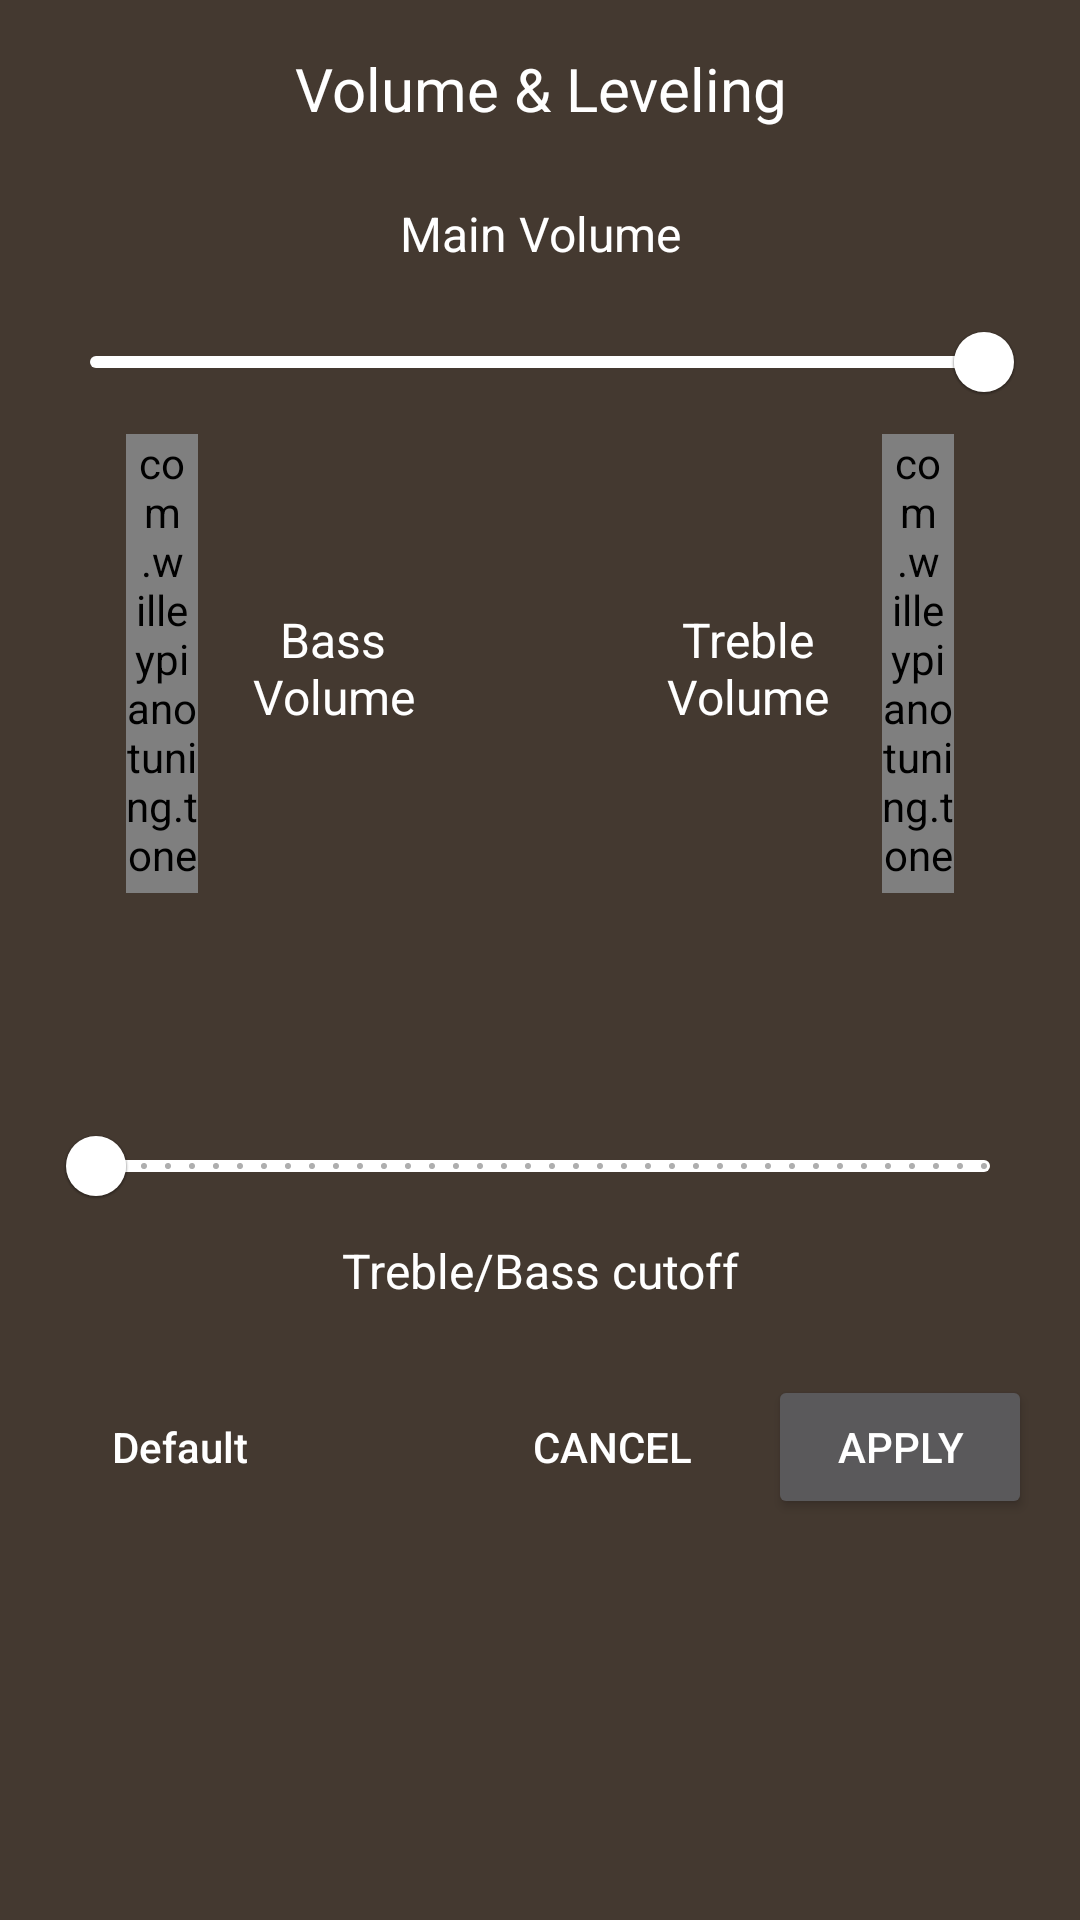

Reconstruct the res/layout file that produces this screen, plus the resources it refers to.
<!-- AndroidManifest.xml: application theme AppTheme -->
<!-- res/layout/dialog_tone_player_leveling.xml -->
<?xml version="1.0" encoding="utf-8"?>
<LinearLayout xmlns:android="http://schemas.android.com/apk/res/android"
    xmlns:app="http://schemas.android.com/apk/res-auto"
    xmlns:tools="http://schemas.android.com/tools"
    android:layout_width="match_parent"
    android:layout_height="wrap_content"
    android:background="@color/menu_background"
    android:orientation="vertical">

    <TextView
        android:id="@+id/dialogTitle"
        android:layout_width="match_parent"
        android:layout_height="wrap_content"
        android:gravity="center_horizontal"
        android:paddingLeft="16dp"
        android:paddingTop="16dp"
        android:paddingRight="16dp"
        android:paddingBottom="8dp"
        android:text="@string/dialog_tone_player_volume_and_leveling"
        android:textAlignment="gravity"
        android:textAppearance="?android:attr/textAppearanceMedium"
        android:textColor="@color/white"
        android:textDirection="locale"
        android:textSize="@dimen/files_title_text_size" />

    <TextView
        android:id="@+id/mainVolumeLabel"
        android:layout_width="match_parent"
        android:layout_height="wrap_content"
        android:gravity="center_horizontal"
        android:paddingLeft="16dp"
        android:paddingTop="16dp"
        android:paddingRight="16dp"
        android:paddingBottom="8dp"
        android:text="@string/tone_player_main_volume"
        android:textAlignment="gravity"
        android:textAppearance="?android:attr/textAppearanceMedium"
        android:textColor="@color/white"
        android:textDirection="locale"
        android:textSize="@dimen/list_item_text_size" />

    <com.google.android.material.slider.Slider
        android:id="@+id/mainVolumeSlider"
        android:layout_width="wrap_content"
        android:layout_height="wrap_content"
        android:layout_marginHorizontal="16dp"
        android:stepSize="5"
        android:theme="@style/AppTheme.Material.Slider.Dark"
        android:value="100"
        android:valueFrom="0"
        android:valueTo="100" />

    <LinearLayout
        android:layout_width="match_parent"
        android:layout_height="180dp"
        android:layout_marginHorizontal="32dp"
        android:orientation="horizontal">

        <LinearLayout
            android:layout_width="wrap_content"
            android:layout_height="match_parent"
            android:orientation="vertical">

            <com.willeypianotuning.toneanalyzer.ui.main.dialogs.VerticalSlider
                android:id="@+id/bassVolumeSlider"
                android:layout_width="24dp"
                android:layout_height="0dp"
                android:layout_gravity="center_horizontal"
                android:layout_weight="1"
                app:vs_cornerRadius="6dp"
                app:vs_max="100"
                app:vs_progress="10" />

            <TextView
                android:id="@+id/bassVolumeValueLabel"
                android:layout_width="wrap_content"
                android:layout_height="wrap_content"
                android:layout_gravity="center_horizontal"
                android:gravity="center_horizontal"
                android:minWidth="44dp"
                android:paddingTop="8dp"
                android:textAlignment="gravity"
                android:textAppearance="?android:attr/textAppearanceSmall"
                android:textColor="@color/white"
                android:textDirection="locale"
                android:textSize="14sp"
                tools:text="10.0" />

        </LinearLayout>

        <TextView
            android:id="@+id/bassVolumeLabel"
            android:layout_width="wrap_content"
            android:layout_height="wrap_content"
            android:layout_gravity="center_vertical"
            android:gravity="center_horizontal"
            android:paddingStart="8dp"
            android:paddingEnd="8dp"
            android:paddingTop="8dp"
            android:paddingBottom="32dp"
            android:text="@string/tone_player_bass_volume"
            android:textAlignment="gravity"
            android:textAppearance="?android:attr/textAppearanceMedium"
            android:textColor="@color/white"
            android:textDirection="locale"
            android:textSize="@dimen/list_item_text_size" />

        <FrameLayout
            android:layout_width="0dp"
            android:layout_height="wrap_content"
            android:layout_weight="1" />

        <TextView
            android:id="@+id/trebleVolumeLabel"
            android:layout_width="wrap_content"
            android:layout_height="wrap_content"
            android:layout_gravity="center_vertical"
            android:gravity="center_horizontal"
            android:paddingTop="8dp"
            android:paddingStart="8dp"
            android:paddingEnd="8dp"
            android:paddingBottom="32dp"
            android:text="@string/tone_player_treble_volume"
            android:textAlignment="gravity"
            android:textAppearance="?android:attr/textAppearanceMedium"
            android:textColor="@color/white"
            android:textDirection="locale"
            android:textSize="@dimen/list_item_text_size" />

        <LinearLayout
            android:layout_width="wrap_content"
            android:layout_height="match_parent"
            android:orientation="vertical">

            <com.willeypianotuning.toneanalyzer.ui.main.dialogs.VerticalSlider
                android:id="@+id/trebleVolumeSlider"
                android:layout_width="24dp"
                android:layout_height="0dp"
                android:layout_gravity="center_horizontal"
                android:layout_weight="1"
                app:vs_cornerRadius="6dp"
                app:vs_max="100"
                app:vs_progress="10" />

            <TextView
                android:id="@+id/trebleVolumeValueLabel"
                android:layout_width="wrap_content"
                android:layout_height="wrap_content"
                android:layout_gravity="center_horizontal"
                android:gravity="center_horizontal"
                android:minWidth="44dp"
                android:paddingTop="8dp"
                android:textAlignment="gravity"
                android:textAppearance="?android:attr/textAppearanceSmall"
                android:textColor="@color/white"
                android:textDirection="locale"
                android:textSize="14sp"
                tools:text="10.0" />

        </LinearLayout>

    </LinearLayout>


    <com.google.android.material.slider.RangeSlider
        android:id="@+id/bassTrebleNotesVolumeSlider"
        android:layout_width="wrap_content"
        android:layout_height="wrap_content"
        android:layout_marginHorizontal="16dp"
        android:layout_marginTop="8dp"
        android:stepSize="1"
        android:theme="@style/AppTheme.Material.Slider.Dark"
        android:valueFrom="0"
        android:valueTo="87"
        app:labelBehavior="visible"
        app:tickColor="@color/key_white_pressed"
        app:trackColorActive="@color/key_white"
        app:trackColorInactive="@color/key_white" />

    <TextView
        android:id="@+id/bassTrebleNotesVolumeSliderLabel"
        android:layout_width="match_parent"
        android:layout_height="wrap_content"
        android:gravity="center_horizontal"
        android:paddingLeft="16dp"
        android:paddingRight="16dp"
        android:paddingBottom="16dp"
        android:text="@string/tone_player_treble_bass_cutoff"
        android:textAlignment="gravity"
        android:textAppearance="?android:attr/textAppearanceMedium"
        android:textColor="@color/white"
        android:textDirection="locale"
        android:textSize="@dimen/list_item_text_size" />

    <LinearLayout
        android:id="@+id/actionsLayout"
        android:layout_width="match_parent"
        android:layout_height="wrap_content"
        android:gravity="end"
        android:paddingLeft="16dp"
        android:paddingTop="8dp"
        android:paddingRight="16dp"
        android:paddingBottom="8dp">

        <Button
            android:id="@+id/buttonNeutral"
            android:layout_width="wrap_content"
            android:layout_height="wrap_content"
            android:background="?selectableItemBackground"
            android:text="@string/action_default"
            android:textAllCaps="false"
            android:textColor="@color/white"
            android:textSize="@dimen/piano_icons_text_size" />

        <FrameLayout
            android:layout_width="0dp"
            android:layout_height="wrap_content"
            android:layout_weight="1" />

        <Button
            android:id="@+id/buttonNegative"
            android:layout_width="wrap_content"
            android:layout_height="wrap_content"
            android:layout_marginEnd="8dp"
            android:background="?selectableItemBackground"
            android:text="@string/action_cancel"
            android:textAllCaps="true"
            android:textColor="@color/white"
            android:textSize="@dimen/piano_icons_text_size" />

        <Button
            android:id="@+id/buttonPositive"
            android:layout_width="wrap_content"
            android:layout_height="wrap_content"
            android:text="@string/action_apply"
            android:textAllCaps="true"
            android:textColor="@color/white"
            android:textSize="@dimen/piano_icons_text_size" />

    </LinearLayout>

</LinearLayout>
<!-- resources referenced by this layout -->
<resources>
  <color name="key_white">#ffffff</color>
  <color name="key_white_pressed">#aeaeae</color>
  <color name="menu_background">#443930</color>
  <color name="white">#ffffff</color>
  <dimen name="files_title_text_size">20sp</dimen>
  <dimen name="list_item_text_size">16sp</dimen>
  <dimen name="piano_icons_text_size">14sp</dimen>
  <string name="action_apply">Apply</string>
  <string name="action_cancel">Cancel</string>
  <string name="action_default">Default</string>
  <string name="dialog_tone_player_volume_and_leveling">Volume &amp; Leveling</string>
  <string name="tone_player_bass_volume">Bass\nVolume</string>
  <string name="tone_player_main_volume">Main Volume</string>
  <string name="tone_player_treble_bass_cutoff">Treble/Bass cutoff</string>
  <string name="tone_player_treble_volume">Treble\nVolume</string>
  <style name="AppTheme.Material.Slider.Dark" parent="Theme.MaterialComponents.Light.NoActionBar">
          <item name="colorPrimary">#ffffff</item>
      </style>
  <style name="AppTheme" parent="@style/Theme.AppCompat.NoActionBar">
          <item name="homeAsUpIndicator">@drawable/ic_back_arrow</item>
          <item name="colorPrimary">#222120</item>
          <item name="colorPrimaryDark">#222120</item>
          <item name="windowNoTitle">true</item>
          <item name="windowActionBar">false</item>
          <item name="android:windowFullscreen">true</item>
          <item name="android:windowContentOverlay">@null</item>
          <item name="android:windowBackground">@color/menu_background</item>
  
          <item name="appThemeBackPanelSource">@drawable/back_panel</item>
          <item name="appThemeTopPanelSource">@drawable/top_panel</item>
          <item name="appThemeRingStrokeColor">@color/black</item>
          <item name="appThemeChartsBackground">@drawable/graph_bg</item>
          <item name="appThemeRingFillAngle">60.0</item>
          <item name="appThemeRingLabelColor">@color/ring_label_background</item>
          <item name="appThemeRingLabelTextColor">@color/black</item>
      </style>
  <!-- drawable back_panel (drawable) -->
  <?xml version="1.0" encoding="utf-8"?>
  <layer-list xmlns:android="http://schemas.android.com/apk/res/android">
      <item>
          <bitmap
              android:dither="true"
              android:src="@drawable/back_panel_texture"
              android:tileMode="repeat" />
      </item>
  
      <item>
          <shape android:shape="rectangle">
              <gradient
                  android:endColor="#3b2e2119"
                  android:gradientRadius="@dimen/wheel_width"
                  android:startColor="#3becd4c2"
                  android:type="radial" />
          </shape>
      </item>
  </layer-list>
  <color name="black">#000000</color>
  <color name="ring_label_background">#FAFAF0</color>
  <dimen name="wheel_width">320dp</dimen>
</resources>
